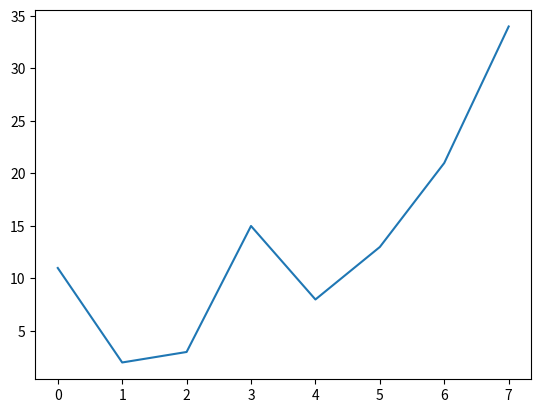

Recreate this plot in Python.
#...
# [redacted]
#Código de una gráfica en Python
#...

import math
import matplotlib.pyplot as plt
#Para este caso, importo el módulo numpy pero no lo utilizo, 
#se puede quitar si se quiere. 
import numpy as np

#Creo una lista de datos.
lista1 = [11,2,3,15,8,13,21,34]
#Me permite abrir una ventana y mostrar la gráfica
plt.ion()
#Me permite crear la gráfica con los datos de la lista 1
plt.plot(lista1)
